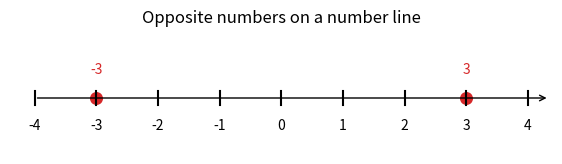

Write Python code to recreate this figure.
import os
os.environ.setdefault("MPLCONFIGDIR", "/tmp/matplotlib")
os.environ.setdefault("XDG_CACHE_HOME", "/tmp")

import matplotlib.pyplot as plt

plt.rcParams["axes.unicode_minus"] = False

fig, ax = plt.subplots(figsize=(7, 1.6))

axis_right = 4.35
ax.annotate("", xy=(axis_right, 0), xytext=(-4, 0), arrowprops=dict(arrowstyle="->", color="black"))

for t in range(-4, 5):
    ax.plot([t, t], [-0.06, 0.06], color="black")
    ax.text(t, -0.18, str(t), ha="center", va="top")

ax.scatter([-3, 3], [0, 0], color="#d62728", s=70)
ax.text(-3, 0.22, "-3", ha="center", color="#d62728")
ax.text(3, 0.22, "3", ha="center", color="#d62728")

ax.set_xlim(-4.4, axis_right + 0.05)
ax.set_ylim(-0.5, 0.6)
ax.set_title("Opposite numbers on a number line")
ax.axis("off")
plt.show()
